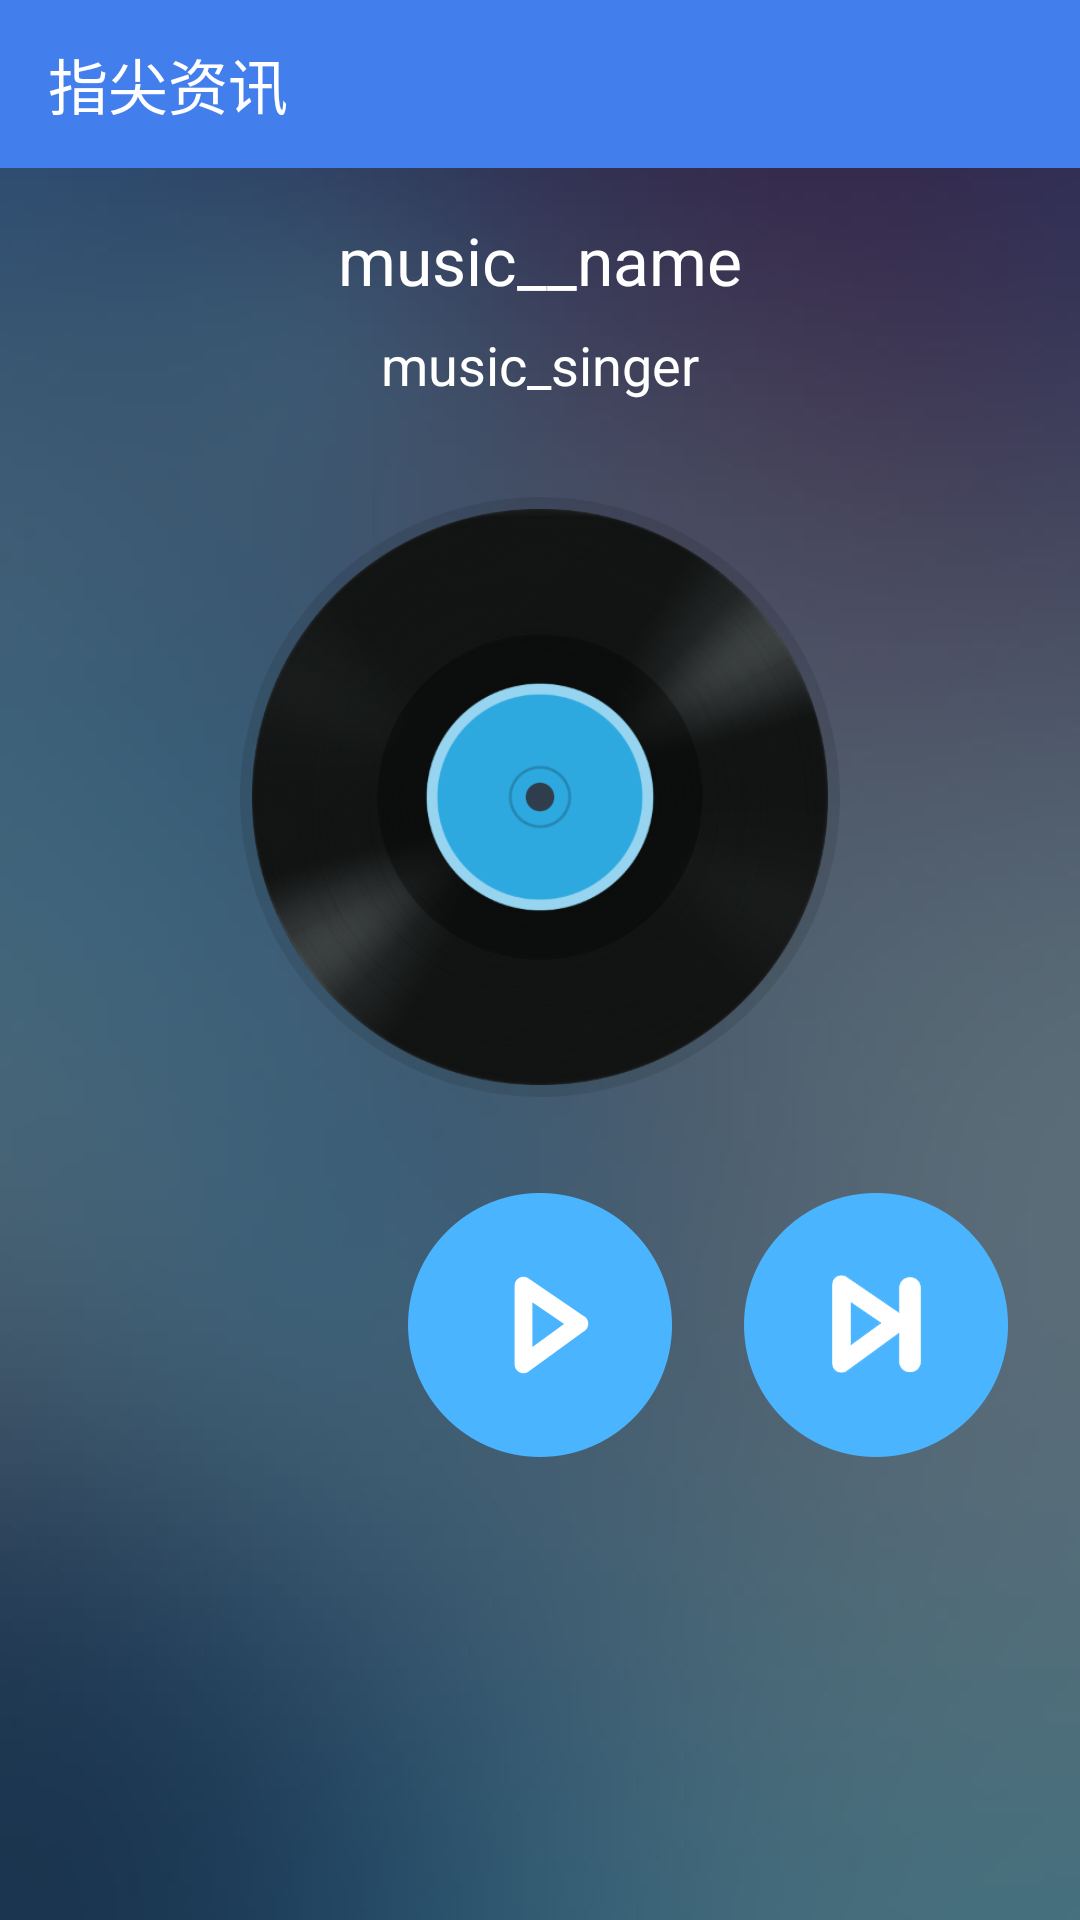

Here is an Android app screen rendered from its layout file. Give the layout XML and the strings, colors and styles it references.
<!-- AndroidManifest.xml: application theme AppTheme -->
<!-- res/layout/fragment_music.xml -->
<?xml version="1.0" encoding="utf-8"?>
<RelativeLayout
    android:id="@+id/root_music_fragment"
    xmlns:android="http://schemas.android.com/apk/res/android"
    android:layout_width="match_parent"
    android:layout_height="wrap_content"
    android:background="@drawable/bg_music_default"
    android:theme="@style/ThemeOverlay.AppCompat.Dark.ActionBar">

    <include
        android:id="@+id/toolbar"
        layout="@layout/toolbar"/>


    <LinearLayout
        android:id="@+id/linearLayout"
        android:layout_width="match_parent"
        android:layout_height="wrap_content"
        android:layout_below="@+id/toolbar"
        android:orientation="vertical">

        <TextView
            android:id="@+id/tv_music__name"
            android:layout_width="match_parent"
            android:layout_height="wrap_content"
            android:layout_marginTop="@dimen/margin_large"
            android:ellipsize="marquee"
            android:gravity="center"
            android:singleLine="true"
            android:text="music__name"
            android:textColor="@color/textWhite"
            android:textSize="@dimen/text_large"/>

        <TextView
            android:id="@+id/tv_music_singer"
            android:layout_width="match_parent"
            android:layout_height="wrap_content"
            android:layout_marginTop="@dimen/margin_medium"
            android:gravity="center"
            android:singleLine="true"
            android:text="music_singer"
            android:textColor="@color/textWhite"
            android:textSize="@dimen/text_medium"/>
    </LinearLayout>

    <ImageView
        android:id="@+id/iv_music_album"
        android:layout_width="200dp"
        android:layout_height="200dp"
        android:layout_below="@+id/linearLayout"
        android:layout_centerHorizontal="true"
        android:layout_gravity="center"
        android:layout_marginTop="@dimen/margin_huge"
        android:background="@drawable/bg_default_album_border"
        android:padding="@dimen/margin_small"
        android:src="@drawable/bg_default_album"/>

    <RelativeLayout
        android:layout_width="match_parent"
        android:layout_height="wrap_content"
        android:layout_alignParentLeft="true"

        android:layout_alignParentStart="true"
        android:layout_below="@+id/iv_music_album"
        android:layout_gravity="bottom"
        android:layout_marginTop="@dimen/margin_huge">

        <ImageButton
            android:id="@+id/btn_music_play"
            android:layout_width="wrap_content"
            android:layout_height="wrap_content"
            android:layout_centerInParent="true"
            android:background="@android:color/transparent"
            android:src="@drawable/btn_music_play"
            />

        <ImageButton
            android:id="@+id/btn_music_next"
            android:layout_width="wrap_content"
            android:layout_height="wrap_content"
            android:layout_alignParentEnd="true"
            android:layout_alignParentRight="true"
            android:layout_centerVertical="true"
            android:layout_toRightOf="@id/btn_music_play"
            android:background="@android:color/transparent"
            android:src="@drawable/btn_music_next"/>
    </RelativeLayout>

    <ListView
        android:id="@+id/list_view_music_search"
        android:layout_width="wrap_content"
        android:layout_height="180dp"
        android:layout_below="@+id/toolbar"
        android:layout_marginLeft="@dimen/margin_huge"
        android:layout_marginRight="@dimen/margin_huge"
        android:background="@color/greyE"
        android:scrollbars="none"
        android:visibility="gone"/>
    
</RelativeLayout>
<!-- res/layout/toolbar.xml (included above) -->
<?xml version="1.0" encoding="utf-8"?>
<merge xmlns:android="http://schemas.android.com/apk/res/android"
       xmlns:app="http://schemas.android.com/apk/res-auto"
       android:layout_width="match_parent"
       android:layout_height="wrap_content">

    <android.support.v7.widget.Toolbar
        android:id="@+id/toolbar"
        android:layout_width="match_parent"
        android:layout_height="?attr/actionBarSize"
        android:background="?attr/colorPrimary"
        app:layout_scrollFlags="scroll|enterAlways"
        app:popupTheme="@style/ThemeOverlay.AppCompat.Light"
        android:theme="@style/ThemeOverlay.AppCompat.Dark.ActionBar"
        app:title="@string/app_name"/>
</merge>
<!-- resources referenced by this layout -->
<resources>
  <color name="greyE">#ffeeeeee</color>
  <color name="textWhite">#FFFFFFFF</color>
  <color name="white">#ffffff</color>
  <dimen name="margin_huge">32dp</dimen>
  <dimen name="margin_large">16dp</dimen>
  <dimen name="margin_medium">8dp</dimen>
  <dimen name="margin_small">4dp</dimen>
  <dimen name="text_large">22sp</dimen>
  <dimen name="text_medium">18sp</dimen>
  <dimen name="text_small">14sp</dimen>
  <!-- drawable bg_default_album: png bitmap (drawable-xxhdpi, 83382 bytes) -->
  <!-- drawable bg_default_album_border: png bitmap (drawable-xxhdpi, 6243 bytes) -->
  <!-- drawable bg_music_default: jpg bitmap (drawable-xxhdpi, 11626 bytes) -->
  <!-- drawable btn_music_next (drawable) -->
  <?xml version="1.0" encoding="utf-8"?>
  <selector xmlns:android="http://schemas.android.com/apk/res/android">
  
      <item android:state_pressed="true" android:drawable="@drawable/icon_next_play_press"/>
      <item android:state_pressed="false" android:drawable="@drawable/icon_next_play_normal"/>
  </selector>
  <!-- drawable btn_music_play (drawable) -->
  <?xml version="1.0" encoding="utf-8"?>
  <selector xmlns:android="http://schemas.android.com/apk/res/android">
          <item android:state_pressed="true" android:drawable="@drawable/icon_pause_press"/>
          <item android:state_pressed="false" android:drawable="@drawable/icon_pause_normal"/>
  </selector>
  <!-- drawable icon_news: png bitmap (drawable-xxhdpi, 4677 bytes) -->
  <!-- drawable music_seekbar (drawable) -->
  <?xml version="1.0" encoding="utf-8"?>
  <selector xmlns:android="http://schemas.android.com/apk/res/android">
      <item android:id="@android:id/background">
          <shape>
              <solid android:color="@color/greyC"/>
              <size android:height="3dp"/>
          </shape>
      </item>
  
      <item android:id="@android:id/secondaryProgress">
          <clip>
              <shape>
                  <solid android:color="@color/red"/>
                  <size android:height="3dp"/>
              </shape>
          </clip>
      </item>
  
      <item android:id="@android:id/progress">
          <clip>
              <shape>
                  <solid android:color="@color/green"/>
                  <size android:height="3dp"/>
              </shape>
          </clip>
      </item>
  </selector>
  <string name="app_name">指尖资讯</string>
  <style name="AppTheme" parent="Theme.AppCompat.Light.DarkActionBar">
          
          <item name="colorPrimary">@color/colorPrimary</item>
          <item name="colorPrimaryDark">@color/colorPrimaryDark</item>
          <item name="colorAccent">@color/colorAccent</item>
      </style>
  <!-- drawable icon_next_play_press: png bitmap (drawable-xxhdpi, 8573 bytes) -->
  <!-- drawable icon_next_play_normal: png bitmap (drawable-xxhdpi, 7378 bytes) -->
  <!-- drawable icon_pause_press: png bitmap (drawable-xxhdpi, 7938 bytes) -->
  <!-- drawable icon_pause_normal: png bitmap (drawable-xxhdpi, 2872 bytes) -->
  <color name="greyC">#ffcccccc</color>
  <color name="red">#b23424</color>
  <color name="green">#3e802f</color>
  <color name="colorPrimary">#427fed</color>
  <color name="colorPrimaryDark">#3F51B5</color>
  <color name="colorAccent">#ffeeeeee</color>
</resources>
